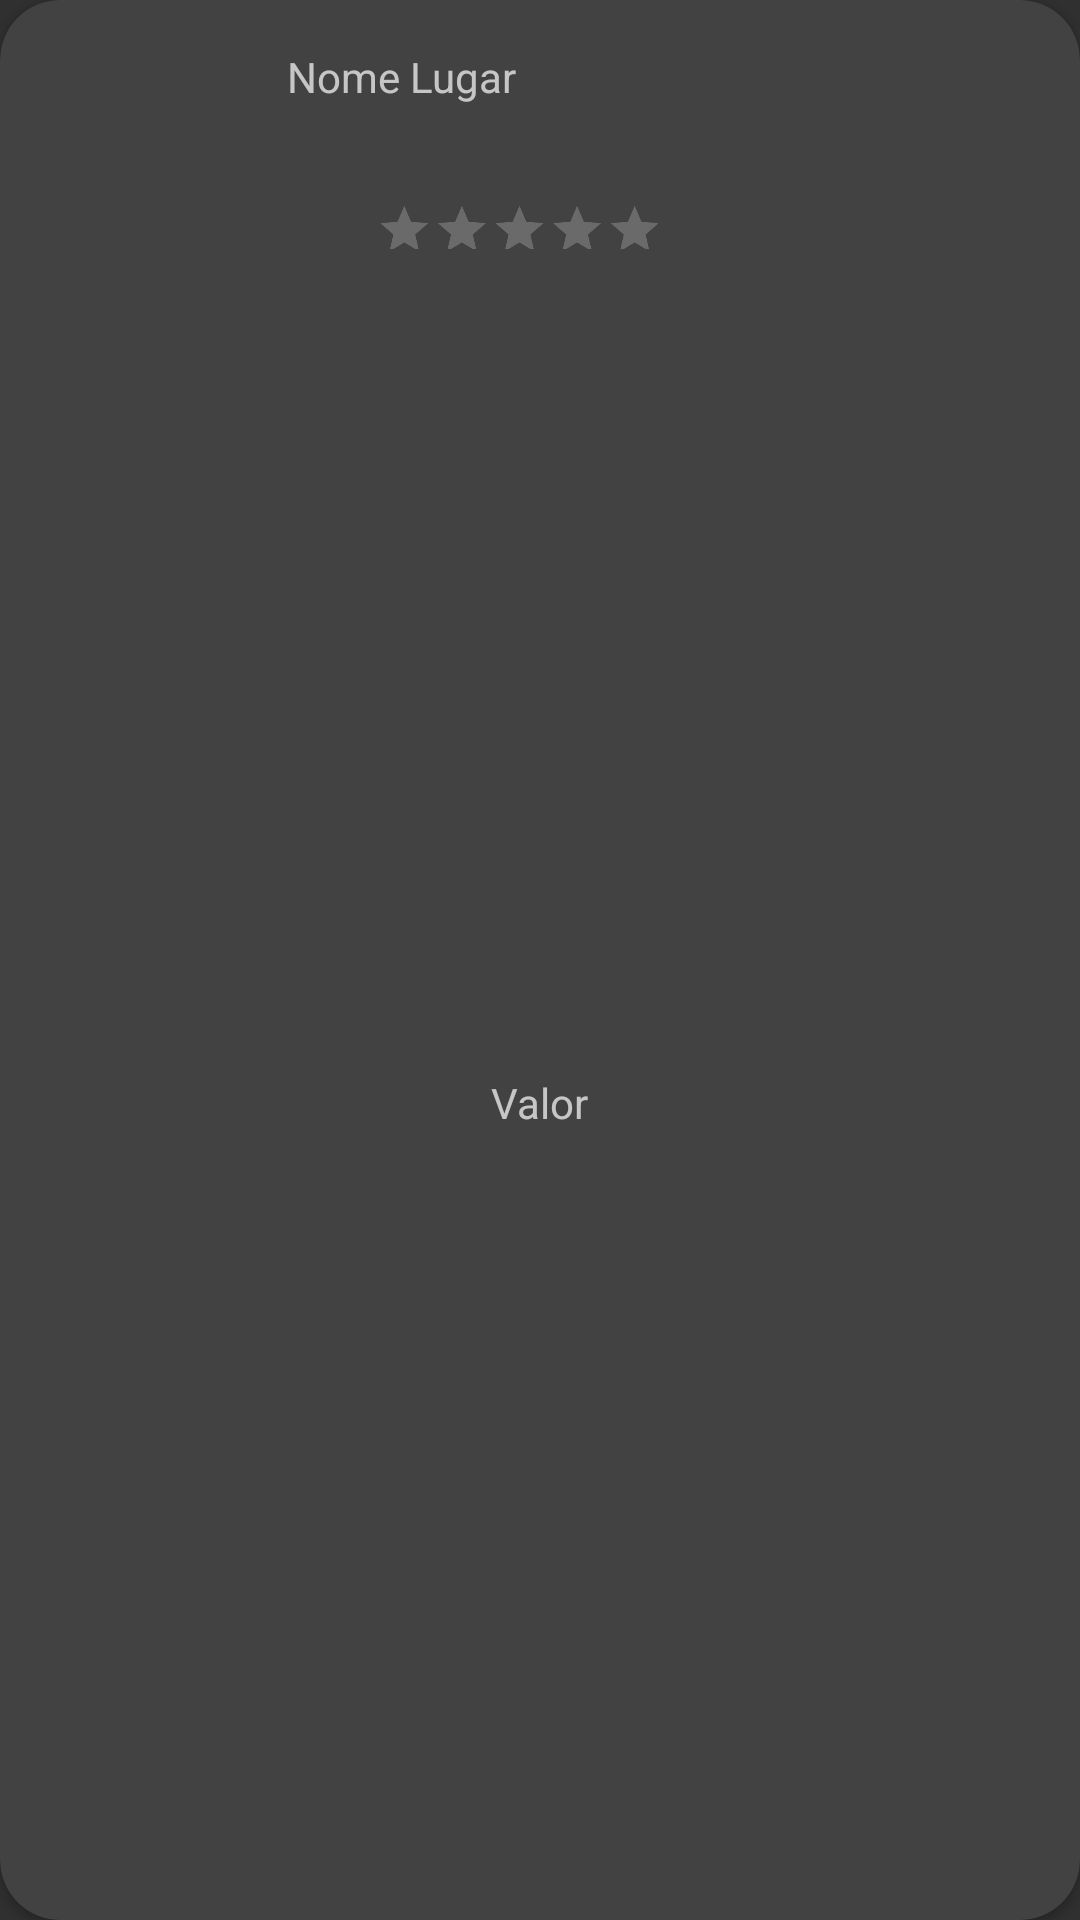

Layout XML and referenced resources for this Android screen:
<!-- AndroidManifest.xml: application theme Theme.ReacherJ -->
<!-- res/layout/cardview.xml -->
<?xml version="1.0" encoding="utf-8"?>
<androidx.cardview.widget.CardView xmlns:android="http://schemas.android.com/apk/res/android"
    xmlns:app="http://schemas.android.com/apk/res-auto"
    xmlns:tools="http://schemas.android.com/tools"
    android:layout_width="match_parent"
    android:layout_height="150dp"
    app:cardCornerRadius="20dp">


    <androidx.constraintlayout.widget.ConstraintLayout
        android:layout_width="match_parent"
        android:layout_height="match_parent">

        <ImageView
            android:id="@+id/imageLugar"
            android:layout_width="wrap_content"
            android:layout_height="match_parent"
            android:src="@tools:sample/avatars"
            app:layout_constraintBottom_toBottomOf="parent"
            app:layout_constraintStart_toStartOf="parent"
            app:layout_constraintTop_toTopOf="parent"
            app:layout_constraintVertical_bias="0.013"/>

        <TextView
            android:id="@+id/nomeLugar"
            android:layout_width="wrap_content"
            android:layout_height="wrap_content"
            android:layout_marginTop="16dp"
            android:layout_marginEnd="92dp"
            android:text="Nome Lugar"
            app:layout_constraintEnd_toEndOf="parent"
            app:layout_constraintStart_toEndOf="@+id/imageLugar"
            app:layout_constraintTop_toTopOf="parent" />

        <RatingBar
            android:id="@+id/ratingBar"
            android:layout_width="235dp"
            android:layout_height="40dp"
            android:layout_marginTop="20dp"
            android:layout_marginEnd="16dp"
            android:numStars="5"
            android:scaleX="0.4"
            android:scaleY="0.4"
            app:layout_constraintEnd_toEndOf="parent"
            app:layout_constraintStart_toEndOf="@+id/imageLugar"
            app:layout_constraintTop_toBottomOf="@+id/nomeLugar" />

        <TextView
            android:id="@+id/tipo_valor"
            android:layout_width="wrap_content"
            android:layout_height="wrap_content"
            android:text="Valor"
            app:layout_constraintBottom_toBottomOf="parent"
            app:layout_constraintEnd_toEndOf="parent"
            app:layout_constraintStart_toEndOf="@+id/imageLugar"
            app:layout_constraintTop_toBottomOf="@+id/ratingBar" />
    </androidx.constraintlayout.widget.ConstraintLayout>
</androidx.cardview.widget.CardView>
<!-- resources referenced by this layout -->
<resources>
  <style name="Theme.ReacherJ" parent="Theme.AppCompat.NoActionBar" />
</resources>
